Photos from the image-classification dataset "data" in the GitHub repository lambertgeo/PHI. Its 4 classes are: negatif, negative, positif, positive.

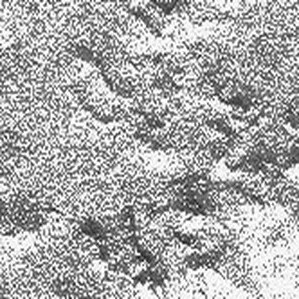
Label: negatif

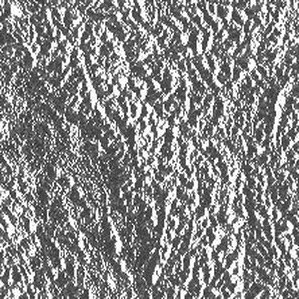
Label: negatif

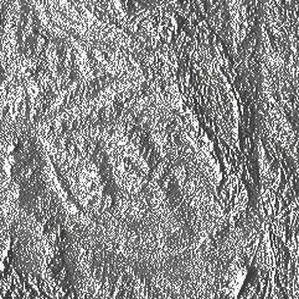
Label: positive

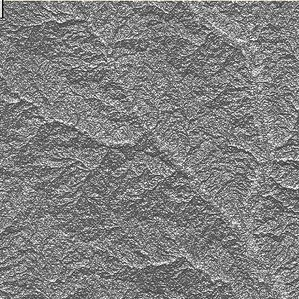
Label: positive

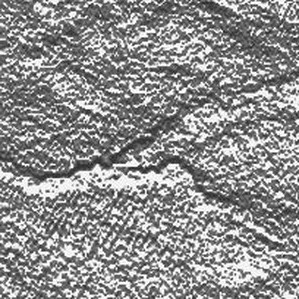
Label: negative

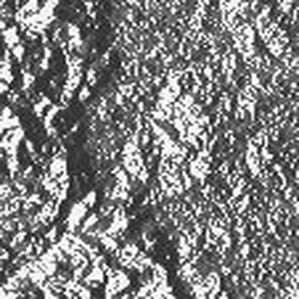
Label: positif
